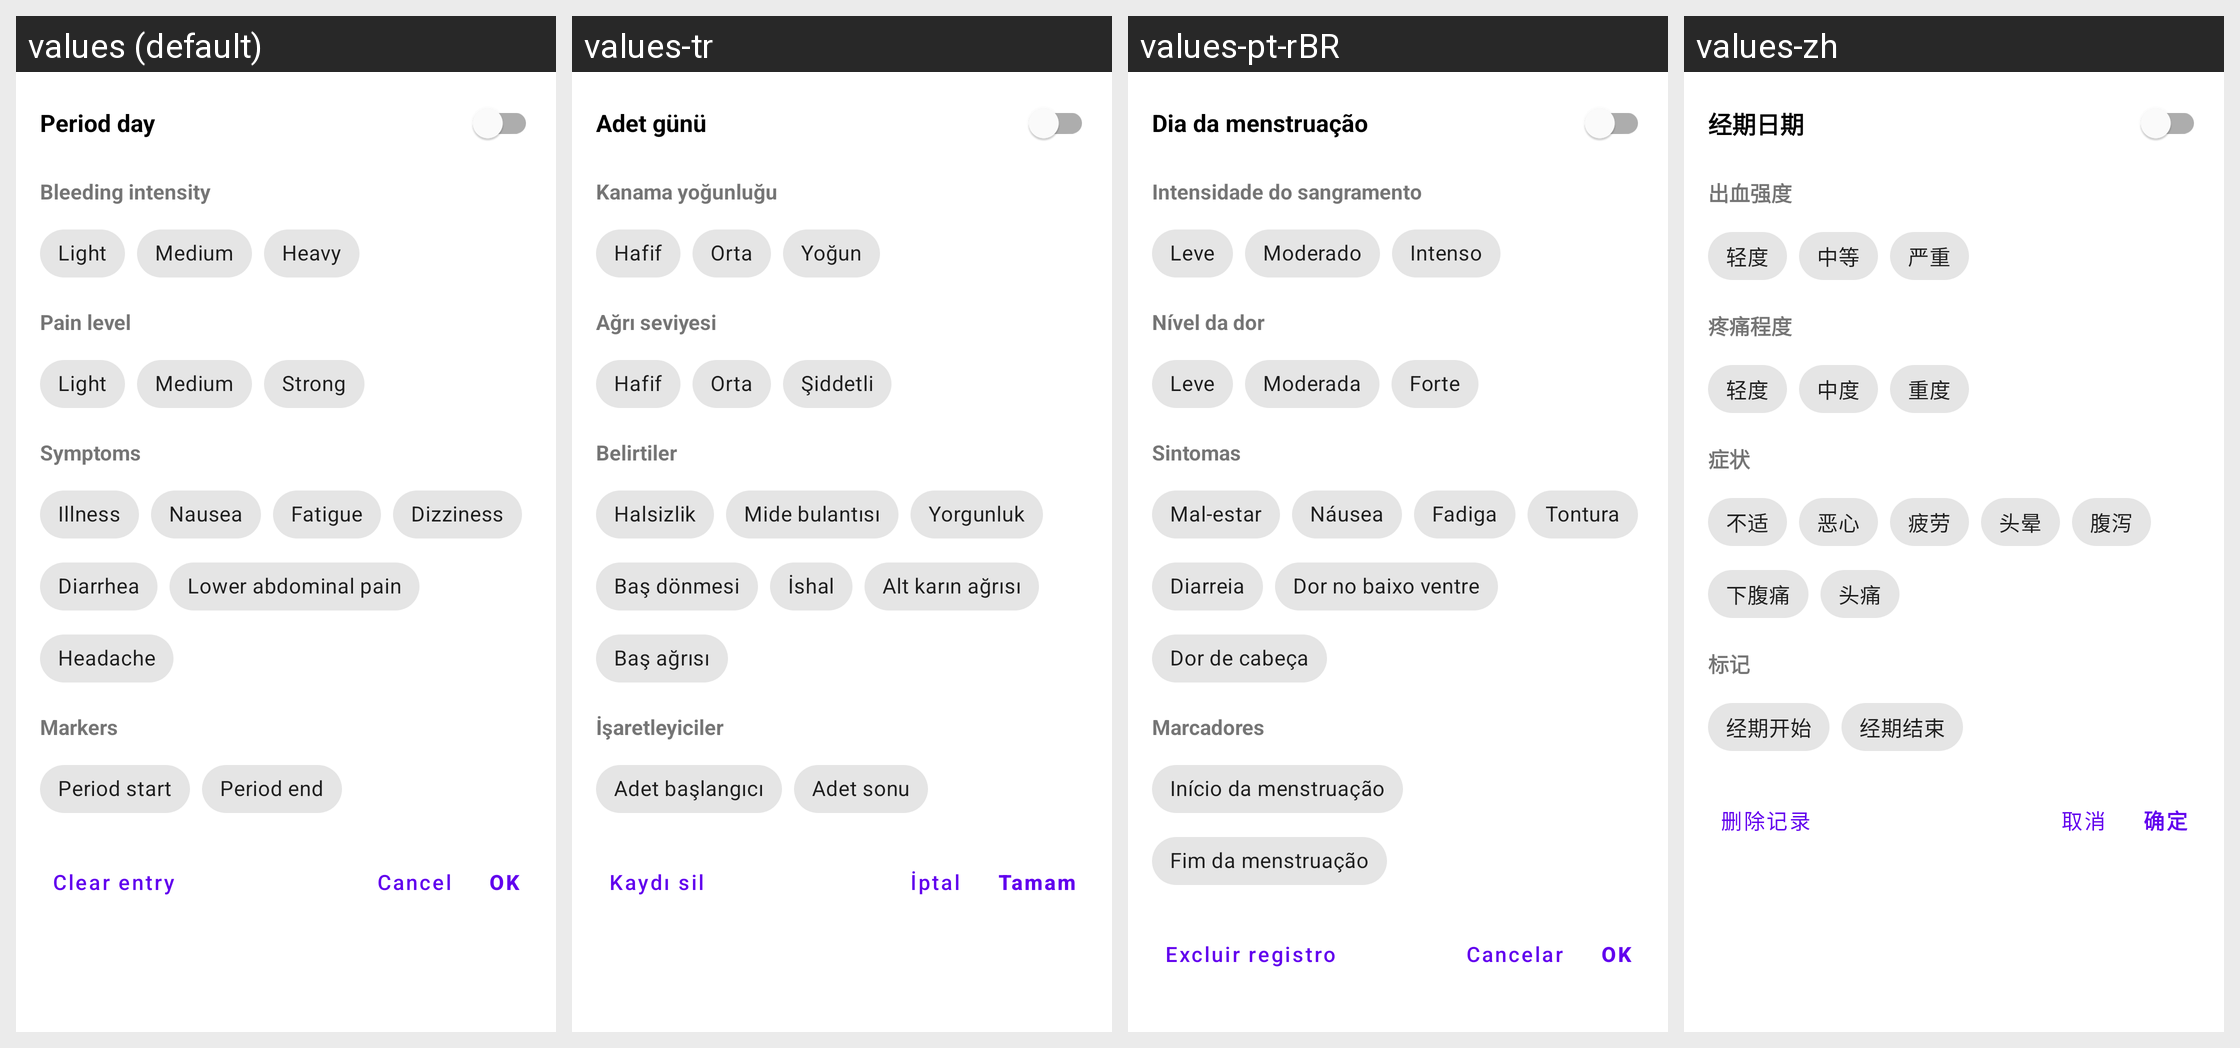

The same Android screen rendered under several of its app's locales, left to right. List the strings drawn on it with the default value and each locale's translation.
Android screen res/layout/dialog_period_entry.xml rendered under 4 locales, left to right: values (default), values-tr, values-pt-rBR, values-zh. Device: Nexus 5 (rendered at 1080×1920; each locale shown at half size, 540×960, under a caption strip naming it); theme Theme.MaterialComponents.DayNight.NoActionBar.
Other locales in the repository, not shown: values-de, values-es, values-fr, values-it, values-pl, values-ru.
Strings drawn on this screen, with the default value and each locale's value (text and hints the layout hard-codes, and strings that could not be matched under every locale, appear in the picture but are not listed):

period_modal_period_day
  values: Period day
  values-tr: Adet günü
  values-pt-rBR: Dia da menstruação
  values-zh: 经期日期

period_modal_intensity_title
  values: Bleeding intensity
  values-tr: Kanama yoğunluğu
  values-pt-rBR: Intensidade do sangramento
  values-zh: 出血强度

period_modal_intensity_light
  values: Light
  values-tr: Hafif
  values-pt-rBR: Leve
  values-zh: 轻度

period_modal_intensity_medium
  values: Medium
  values-tr: Orta
  values-pt-rBR: Moderado
  values-zh: 中等

period_modal_intensity_heavy
  values: Heavy
  values-tr: Yoğun
  values-pt-rBR: Intenso
  values-zh: 严重

period_modal_pain_title
  values: Pain level
  values-tr: Ağrı seviyesi
  values-pt-rBR: Nível da dor
  values-zh: 疼痛程度

period_modal_pain_light
  values: Light
  values-tr: Hafif
  values-pt-rBR: Leve
  values-zh: 轻度

period_modal_pain_medium
  values: Medium
  values-tr: Orta
  values-pt-rBR: Moderada
  values-zh: 中度

period_modal_pain_strong
  values: Strong
  values-tr: Şiddetli
  values-pt-rBR: Forte
  values-zh: 重度

period_modal_symptoms_title
  values: Symptoms
  values-tr: Belirtiler
  values-pt-rBR: Sintomas
  values-zh: 症状

period_modal_illness
  values: Illness
  values-tr: Halsizlik
  values-pt-rBR: Mal-estar
  values-zh: 不适

period_modal_symptom_nausea
  values: Nausea
  values-tr: Mide bulantısı
  values-pt-rBR: Náusea
  values-zh: 恶心

period_modal_symptom_fatigue
  values: Fatigue
  values-tr: Yorgunluk
  values-pt-rBR: Fadiga
  values-zh: 疲劳

period_modal_symptom_dizziness
  values: Dizziness
  values-tr: Baş dönmesi
  values-pt-rBR: Tontura
  values-zh: 头晕

period_modal_symptom_diarrhea
  values: Diarrhea
  values-tr: İshal
  values-pt-rBR: Diarreia
  values-zh: 腹泻

period_modal_symptom_lower_abdominal_pain
  values: Lower abdominal pain
  values-tr: Alt karın ağrısı
  values-pt-rBR: Dor no baixo ventre
  values-zh: 下腹痛

period_modal_symptom_headache
  values: Headache
  values-tr: Baş ağrısı
  values-pt-rBR: Dor de cabeça
  values-zh: 头痛

period_modal_markers_title
  values: Markers
  values-tr: İşaretleyiciler
  values-pt-rBR: Marcadores
  values-zh: 标记

period_modal_start_marker
  values: Period start
  values-tr: Adet başlangıcı
  values-pt-rBR: Início da menstruação
  values-zh: 经期开始

period_modal_end_marker
  values: Period end
  values-tr: Adet sonu
  values-pt-rBR: Fim da menstruação
  values-zh: 经期结束

period_modal_clear
  values: Clear entry
  values-tr: Kaydı sil
  values-pt-rBR: Excluir registro
  values-zh: 删除记录

dialog_cancel
  values: Cancel
  values-tr: İptal
  values-pt-rBR: Cancelar
  values-zh: 取消

dialog_ok
  values: OK
  values-tr: Tamam
  values-pt-rBR: OK
  values-zh: 确定
